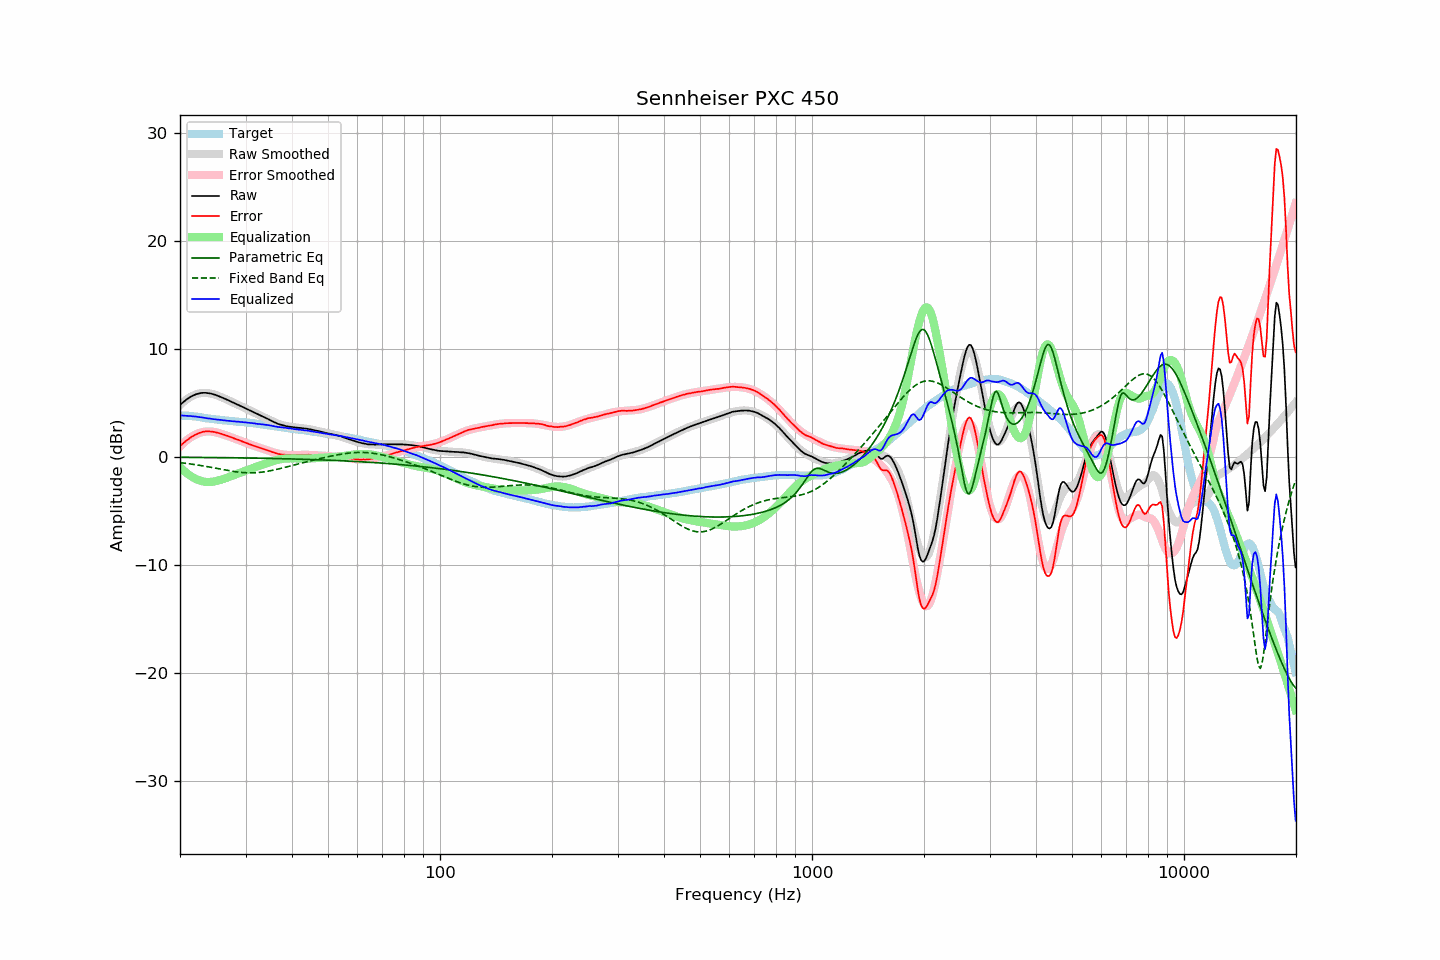

Data behind this chart, as committed beside it:
frequency, raw, error, smoothed, error_smoothed, equalization, parametric_eq, fixed_band_eq, equalized_raw, equalized_smoothed, target
20.00, 4.78, 0.98, 4.78, 0.95, -0.95, -0.05, -0.55, 3.83, 3.82, 3.80
20.20, 4.92, 1.12, 4.92, 1.10, -1.10, -0.05, -0.56, 3.82, 3.82, 3.80
20.40, 5.04, 1.24, 5.05, 1.25, -1.25, -0.06, -0.58, 3.80, 3.81, 3.80
20.61, 5.17, 1.37, 5.18, 1.38, -1.38, -0.06, -0.60, 3.79, 3.80, 3.80
20.81, 5.29, 1.49, 5.29, 1.50, -1.50, -0.06, -0.62, 3.79, 3.79, 3.80
21.02, 5.39, 1.59, 5.40, 1.62, -1.62, -0.06, -0.64, 3.77, 3.78, 3.80
21.23, 5.49, 1.71, 5.49, 1.73, -1.73, -0.06, -0.66, 3.77, 3.76, 3.78
21.44, 5.58, 1.82, 5.58, 1.83, -1.83, -0.06, -0.68, 3.76, 3.75, 3.77
21.66, 5.65, 1.90, 5.65, 1.92, -1.92, -0.06, -0.70, 3.74, 3.74, 3.75
21.87, 5.72, 2.00, 5.72, 2.00, -2.00, -0.06, -0.72, 3.73, 3.72, 3.73
22.09, 5.78, 2.07, 5.78, 2.07, -2.07, -0.07, -0.75, 3.71, 3.70, 3.72
22.31, 5.82, 2.14, 5.82, 2.14, -2.14, -0.07, -0.77, 3.69, 3.69, 3.69
22.54, 5.86, 2.20, 5.86, 2.19, -2.19, -0.07, -0.79, 3.67, 3.67, 3.67
22.76, 5.89, 2.25, 5.89, 2.24, -2.24, -0.07, -0.82, 3.65, 3.64, 3.64
22.99, 5.91, 2.30, 5.90, 2.28, -2.28, -0.07, -0.84, 3.63, 3.62, 3.61
23.22, 5.91, 2.33, 5.91, 2.31, -2.31, -0.07, -0.87, 3.60, 3.60, 3.58
23.45, 5.91, 2.35, 5.91, 2.33, -2.33, -0.07, -0.90, 3.58, 3.58, 3.56
23.69, 5.89, 2.34, 5.90, 2.34, -2.34, -0.07, -0.92, 3.55, 3.56, 3.55
23.92, 5.88, 2.35, 5.88, 2.34, -2.34, -0.08, -0.95, 3.54, 3.53, 3.53
24.16, 5.85, 2.33, 5.85, 2.33, -2.33, -0.08, -0.98, 3.52, 3.51, 3.52
24.40, 5.81, 2.31, 5.81, 2.32, -2.32, -0.08, -1.01, 3.49, 3.49, 3.50
24.65, 5.77, 2.29, 5.77, 2.30, -2.30, -0.08, -1.03, 3.47, 3.48, 3.48
24.89, 5.73, 2.27, 5.73, 2.27, -2.27, -0.08, -1.06, 3.46, 3.46, 3.46
25.14, 5.67, 2.23, 5.68, 2.24, -2.24, -0.08, -1.09, 3.44, 3.44, 3.45
25.39, 5.62, 2.20, 5.62, 2.20, -2.20, -0.09, -1.12, 3.43, 3.42, 3.43
25.65, 5.56, 2.15, 5.56, 2.15, -2.15, -0.09, -1.15, 3.41, 3.41, 3.41
25.91, 5.49, 2.11, 5.50, 2.11, -2.11, -0.09, -1.18, 3.39, 3.39, 3.38
26.16, 5.43, 2.06, 5.44, 2.06, -2.06, -0.09, -1.20, 3.37, 3.38, 3.37
26.43, 5.36, 2.00, 5.37, 2.01, -2.01, -0.09, -1.23, 3.35, 3.36, 3.36
26.69, 5.29, 1.95, 5.30, 1.96, -1.96, -0.09, -1.26, 3.34, 3.34, 3.34
26.96, 5.23, 1.90, 5.23, 1.90, -1.90, -0.10, -1.29, 3.33, 3.33, 3.33
27.23, 5.16, 1.85, 5.16, 1.85, -1.85, -0.10, -1.31, 3.31, 3.31, 3.32
27.50, 5.08, 1.78, 5.09, 1.79, -1.79, -0.10, -1.34, 3.29, 3.30, 3.31
27.77, 5.02, 1.74, 5.02, 1.74, -1.74, -0.10, -1.36, 3.28, 3.28, 3.28
28.05, 4.95, 1.68, 4.95, 1.68, -1.68, -0.10, -1.38, 3.27, 3.27, 3.27
28.33, 4.87, 1.62, 4.88, 1.63, -1.63, -0.11, -1.40, 3.25, 3.26, 3.25
28.62, 4.81, 1.57, 4.81, 1.57, -1.57, -0.11, -1.42, 3.24, 3.24, 3.24
28.90, 4.74, 1.51, 4.74, 1.51, -1.51, -0.11, -1.44, 3.23, 3.23, 3.23
29.19, 4.66, 1.46, 4.67, 1.45, -1.45, -0.11, -1.45, 3.21, 3.22, 3.21
29.48, 4.60, 1.40, 4.60, 1.40, -1.40, -0.11, -1.47, 3.21, 3.20, 3.20
29.78, 4.53, 1.34, 4.53, 1.34, -1.34, -0.12, -1.48, 3.19, 3.19, 3.19
30.08, 4.46, 1.28, 4.46, 1.28, -1.28, -0.12, -1.49, 3.18, 3.17, 3.18
30.38, 4.38, 1.23, 4.38, 1.23, -1.23, -0.12, -1.49, 3.16, 3.16, 3.16
30.68, 4.31, 1.17, 4.31, 1.17, -1.17, -0.12, -1.50, 3.14, 3.14, 3.15
30.99, 4.24, 1.12, 4.24, 1.12, -1.12, -0.13, -1.50, 3.13, 3.13, 3.12
31.30, 4.16, 1.05, 4.17, 1.06, -1.06, -0.13, -1.49, 3.10, 3.11, 3.11
31.61, 4.10, 1.00, 4.10, 1.01, -1.01, -0.13, -1.49, 3.09, 3.09, 3.10
31.93, 4.02, 0.95, 4.03, 0.96, -0.96, -0.13, -1.48, 3.06, 3.07, 3.08
32.24, 3.95, 0.91, 3.96, 0.91, -0.91, -0.14, -1.47, 3.04, 3.05, 3.04
32.57, 3.89, 0.86, 3.89, 0.86, -0.86, -0.14, -1.46, 3.03, 3.03, 3.03
32.89, 3.82, 0.81, 3.82, 0.81, -0.81, -0.14, -1.44, 3.01, 3.01, 3.02
33.22, 3.75, 0.77, 3.75, 0.76, -0.76, -0.15, -1.43, 2.99, 2.99, 2.98
33.55, 3.68, 0.71, 3.67, 0.71, -0.71, -0.15, -1.41, 2.98, 2.97, 2.97
33.89, 3.61, 0.66, 3.60, 0.65, -0.65, -0.15, -1.39, 2.96, 2.95, 2.95
34.23, 3.54, 0.62, 3.53, 0.60, -0.60, -0.15, -1.36, 2.94, 2.93, 2.92
34.57, 3.47, 0.57, 3.45, 0.55, -0.55, -0.16, -1.33, 2.92, 2.90, 2.90
34.92, 3.39, 0.52, 3.38, 0.50, -0.50, -0.16, -1.31, 2.89, 2.88, 2.88
35.27, 3.31, 0.45, 3.31, 0.45, -0.45, -0.16, -1.28, 2.86, 2.86, 2.86
35.62, 3.24, 0.40, 3.24, 0.40, -0.40, -0.17, -1.25, 2.84, 2.84, 2.84
35.97, 3.17, 0.36, 3.18, 0.36, -0.36, -0.17, -1.21, 2.81, 2.82, 2.82
... 635 more rows
